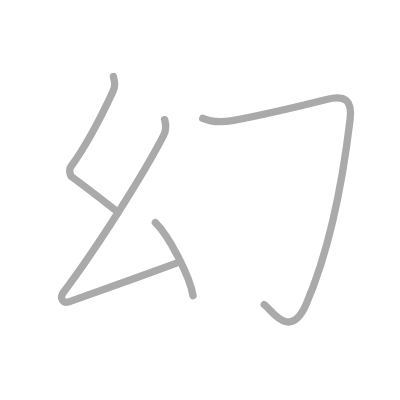
t = 0.00 s
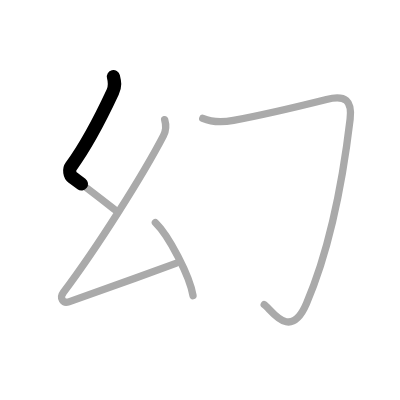
t = 0.75 s
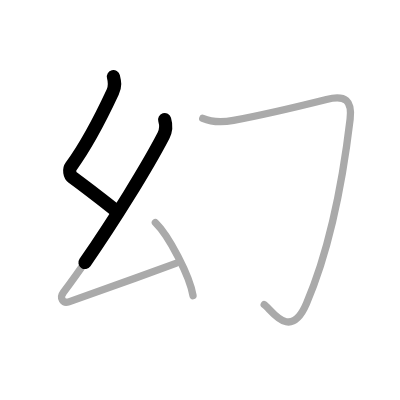
t = 1.50 s
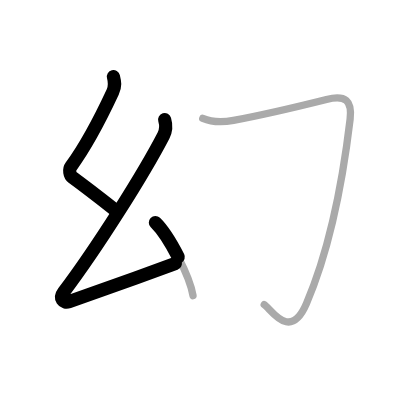
t = 2.50 s
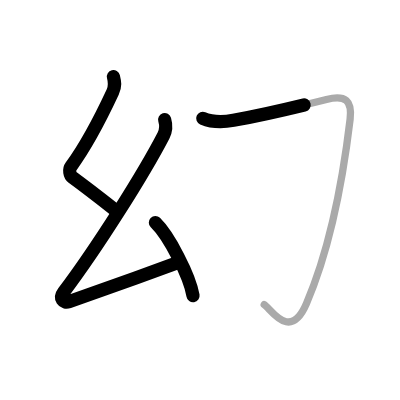
t = 3.25 s
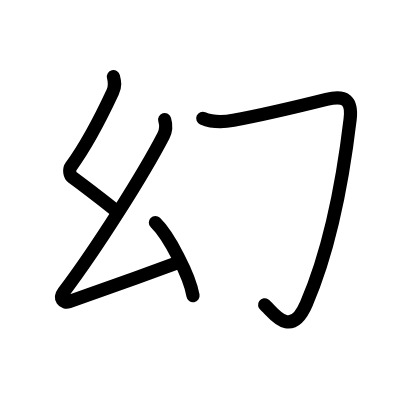
t = 4.00 s

The animated SVG that drew these frames (rendered in a browser with its animation timeline set to each time). Animation: 4 SMIL elements (animate=4); one cycle of 4.00 s.

<?xml version="1.0" standalone="no"?>
<!DOCTYPE svg PUBLIC "-//W3C//DTD SVG 1.1//EN"   "http://www.w3.org/Graphics/SVG/1.1/DTD/svg11.dtd">
<svg width="400px" height="400px"  version="1.1" xmlns="http://www.w3.org/2000/svg">
  <defs>
    <marker id="Triangle" viewBox="0 0 10 10" refX="0" refY="5" markerUnits="strokeWidth" markerWidth="3" style="stroke-opacity:0%;fill:#aaaaaa;" markerHeight="2" orient="auto">
      <path d="M 0 0 L 10 5 L 0 10 z" />
    </marker>
    
    <marker id="Arrow" viewBox="0 0 10 10" refX="5" refY="5" markerUnits="strokeWidth" markerWidth="1.8" style="stroke-opacity:0%;fill:#770000;" markerHeight="2" orient="auto">
      <path d="M 0 4 L 6 4 L 4 1 L 10 5 L 4 9 L 6 6 L 0 6 z" />
        <circle cx="5" cy="5" r="5" />
      </marker>
    
    <marker id="TriangleRed" viewBox="0 0 10 10" refX="0" refY="5" markerUnits="strokeWidth" markerWidth="3" style="stroke-opacity:0%;fill:#CC0000;" markerHeight="2" orient="auto">
      <path d="M 0 0 L 10 5 L 0 10 z" />
    </marker>
    
    <marker id="ArrowRed" viewBox="0 0 10 10" refX="5" refY="5" markerUnits="strokeWidth" markerWidth="1.8" style="stroke-opacity:0%;fill:#CC0000;" markerHeight="2" orient="auto">
      <path d="M 0 4 L 6 4 L 4 1 L 10 5 L 4 9 L 6 6 L 0 6 z" />
        <circle cx="5" cy="5" r="5" />
      </marker>
    
  </defs>
  
  <path style="fill:#ffffff; fill-opacity:100%; fill-rule:evenodd; stroke-width:0;" d="M 0 0 L 400px 0 L 400px 400px L 0 400px L 0 0" />

  <g transform="scale(3.6697247706422 3.6697247706422)">
<path style="fill:none; fill-opacity:0%; fill-rule:evenodd; stroke:#aaaaaa; stroke-opacity:100%; stroke-width: 1.5pt; stroke-linejoin:round; stroke-linecap:round;" d="M30.91 20.87c0.38 1.49 0.58 2.56-0.19 4.21C27.38 32.25 24 39 19.35 45.37c-0.64 0.88-0.33 2.42 0.32 2.89C23.75 51.25 26 53 31.17 57.05"></path>
<path style="fill:none; fill-opacity:0%; fill-rule:evenodd; stroke:#aaaaaa; stroke-opacity:100%; stroke-width: 1.5pt; stroke-linejoin:round; stroke-linecap:round;" d="M44.87 32.6c0.38 1.28 0.38 3.03-0.32 4.37c-5.58 10.74-18.1 30.55-27.24 42.69c-1.23 1.63-0.06 3.13 1.44 2.59c12-4.25 19-6.75 29.16-10.48"></path>
<path style="fill:none; fill-opacity:0%; fill-rule:evenodd; stroke:#aaaaaa; stroke-opacity:100%; stroke-width: 1.5pt; stroke-linejoin:round; stroke-linecap:round;" d="M42.34 60.66c3.62 3.51 9.36 14.45 10.26 19.92"></path>
<path style="fill:none; fill-opacity:0%; fill-rule:evenodd; stroke:#aaaaaa; stroke-opacity:100%; stroke-width: 1.5pt; stroke-linejoin:round; stroke-linecap:round;" d="M55.25 32.25c2.74 1.17 5.54 1.08 8.38 0.55c9.62-1.8 17.24-3.68 25.33-5.7c5.2-1.3 7.05 0.28 6.45 5.38c-2.07 17.45-5.95 36.36-11.91 50.26C79 93.25 73.82 84.09 72 83"></path>

<path style="fill:none; fill-opacity:0%; fill-rule:evenodd; stroke:#000000; stroke-opacity:100%; stroke-width: 2.7pt; stroke-linejoin:round; stroke-linecap:round;" d="M30.91 20.87c0.38 1.49 0.58 2.56-0.19 4.21C27.38 32.25 24 39 19.35 45.37c-0.64 0.88-0.33 2.42 0.32 2.89C23.75 51.25 26 53 31.17 57.05" pathLength="100" stroke-dashoffset="100" stroke-dasharray="100 105"><animate id="dashAnim1" attributeName="stroke-dashoffset" from="100" to="0" dur="1s" calcMode="linear" fill="freeze"/></path>
<path style="fill:none; fill-opacity:0%; fill-rule:evenodd; stroke:#000000; stroke-opacity:100%; stroke-width: 2.7pt; stroke-linejoin:round; stroke-linecap:round;" d="M44.87 32.6c0.38 1.28 0.38 3.03-0.32 4.37c-5.58 10.74-18.1 30.55-27.24 42.69c-1.23 1.63-0.06 3.13 1.44 2.59c12-4.25 19-6.75 29.16-10.48" pathLength="100" stroke-dashoffset="100" stroke-dasharray="100 105"><animate id="dashAnim2" attributeName="stroke-dashoffset" from="100" to="0" dur="1s" calcMode="linear" begin="dashAnim1.end" fill="freeze"/></path>
<path style="fill:none; fill-opacity:0%; fill-rule:evenodd; stroke:#000000; stroke-opacity:100%; stroke-width: 2.7pt; stroke-linejoin:round; stroke-linecap:round;" d="M42.34 60.66c3.62 3.51 9.36 14.45 10.26 19.92" pathLength="100" stroke-dashoffset="100" stroke-dasharray="100 105"><animate id="dashAnim3" attributeName="stroke-dashoffset" from="100" to="0" dur="1s" calcMode="linear" begin="dashAnim2.end" fill="freeze"/></path>
<path style="fill:none; fill-opacity:0%; fill-rule:evenodd; stroke:#000000; stroke-opacity:100%; stroke-width: 2.7pt; stroke-linejoin:round; stroke-linecap:round;" d="M55.25 32.25c2.74 1.17 5.54 1.08 8.38 0.55c9.62-1.8 17.24-3.68 25.33-5.7c5.2-1.3 7.05 0.28 6.45 5.38c-2.07 17.45-5.95 36.36-11.91 50.26C79 93.25 73.82 84.09 72 83" pathLength="100" stroke-dashoffset="100" stroke-dasharray="100 105"><animate id="dashAnim4" attributeName="stroke-dashoffset" from="100" to="0" dur="1s" calcMode="linear" begin="dashAnim3.end" fill="freeze"/></path>

</g>

</svg>  
          
